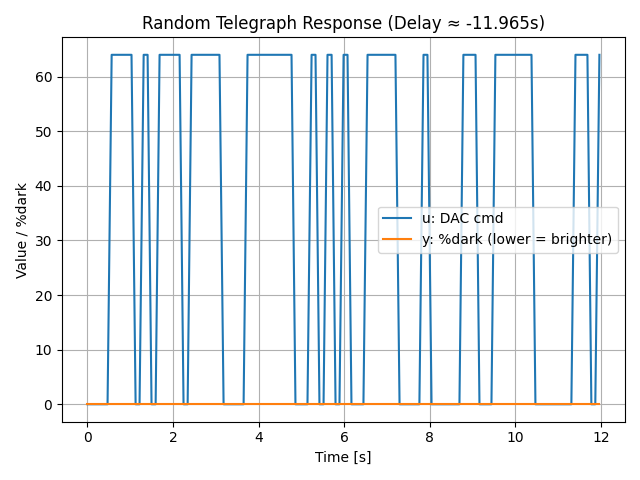

Data behind this chart, as committed beside it:
t_s, u_cmd, y_dark_pct
1.6963000234682113e-05, 0.0, 0.0
0.0969, 0.0, 0.0
0.1889, 0.0, 0.0
0.2847, 0.0, 0.0
0.3767, 0.0, 0.0
0.4687, 0.0, 0.0
0.5647, 64.0, 0.0
0.6566, 64.0, 0.0
0.7487, 64.0, 0.0
0.8446, 64.0, 0.0
0.9367, 64.0, 0.0
1.029, 64.0, 0.0
1.125, 0.0, 0.0
1.217, 0.0, 0.0
1.313, 64.0, 0.0
1.405, 64.0, 0.0
1.497, 0.0, 0.0
1.593, 0.0, 0.0
1.685, 64.0, 0.0
1.777, 64.0, 0.0
1.873, 64.0, 0.0
1.965, 64.0, 0.0
2.057, 64.0, 0.0
2.153, 64.0, 0.0
2.245, 0.0, 0.0
2.341, 0.0, 0.0
2.433, 64.0, 0.0
2.525, 64.0, 0.0
2.621, 64.0, 0.0
2.713, 64.0, 0.0
2.805, 64.0, 0.0
2.901, 64.0, 0.0
2.993, 64.0, 0.0
3.085, 64.0, 0.0
3.181, 0.0, 0.0
3.273, 0.0, 0.0
3.369, 0.0, 0.0
3.461, 0.0, 0.0
3.553, 0.0, 0.0
3.649, 0.0, 0.0
3.741, 64.0, 0.0
3.833, 64.0, 0.0
3.929, 64.0, 0.0
4.021, 64.0, 0.0
4.113, 64.0, 0.0
4.209, 64.0, 0.0
4.301, 64.0, 0.0
4.393, 64.0, 0.0
4.489, 64.0, 0.0
4.581, 64.0, 0.0
4.677, 64.0, 0.0
4.769, 64.0, 0.0
4.861, 0.0, 0.0
4.957, 0.0, 0.0
5.05, 0.0, 0.0
5.142, 0.0, 0.0
5.238, 64.0, 0.0
5.329, 64.0, 0.0
5.422, 0.0, 0.0
5.517, 0.0, 0.0
... 69 more rows
